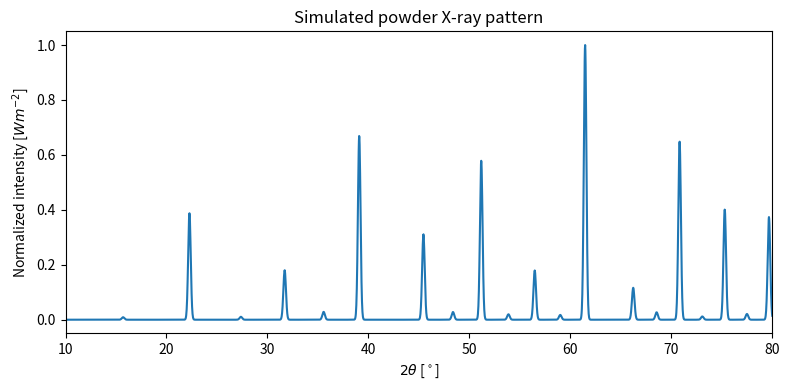

Python code for this plot:
# -*- coding: utf-8 -*-
"""
Created on Sat Oct 25 23:37:00 2025

[redacted]
"""

# Diffraction simulator starter script (Spyder-friendly)
# ----------------------------------------------------
# Use Spyder's code cells ("# %%") to run sections interactively.
# This script implements Phase 1-3 basics: simple lattice, structure
# factors, and a powder-pattern generator with Gaussian peak broadening.

# %%
"""Imports and small helpers"""
import numpy as np
import matplotlib.pyplot as plt
from math import pi, sin, asin, sqrt
from scipy.signal import fftconvolve
from scipy.special import erf

# %%
"""Physical constants & simple atomic scattering approximation
Note: for a starter notebook we approximate X-ray atomic form factors f_j
with a simple Z-dependent scaling. For realistic patterns, replace with
lookup tables (e.g., Cromer-Mann parameters) or use pymatgen/ase.
"""
# speed of light etc. (not strictly needed here)
# Basic approximate X-ray form factor (very rough):
def approx_xray_form_factor(Z, q):
    """Very rough form factor: f ~ Z * exp(-alpha * q^2).
    q is scattering vector magnitude in 1/Angstrom. alpha chosen
    so f decays with q; this is only for demonstration.
    """
    alpha = 0.005 + 0.02 * (Z / 30.0)
    return Z * np.exp(-alpha * q**2)

# For neutrons you would use element-specific scattering lengths (constant w.r.t q).

# %%
"""Lattice and reciprocal-lattice utilities"""

def generate_simple_cell(kind='fcc', a=3.566):
    """Return lattice vectors and fractional atomic positions for
    a small set of example crystals. a in Angstrom.

    Returns: (lattice_vectors (3x3 array), atoms list of tuples (element, frac_pos))
    """
    if kind == 'sc':
        lat = np.diag([a, a, a])
        atoms = [('Cu', np.array([0.0, 0.0, 0.0]))]
    elif kind == 'fcc':
        lat = np.diag([a, a, a])
        atoms = [
            ('Si', np.array([0.0, 0.0, 0.0])),
            ('Si', np.array([0.25, 0.25, 0.25]))
        ]
    elif kind == 'rocksalt':
        lat = np.diag([a, a, a])
        atoms = [
            ('Na', np.array([0.0, 0.0, 0.0])),
            ('Cl', np.array([0.5, 0.5, 0.5]))
        ]
    else:
        raise ValueError('Unknown cell kind')
    return np.array(lat), atoms


def reciprocal_lattice(lat):
    """Compute reciprocal lattice vectors given 3x3 lattice matrix (rows = a1,a2,a3).
    Returns 3 reciprocal vectors as rows (b1,b2,b3) in 1/Angstrom.
    """
    a1, a2, a3 = lat[0], lat[1], lat[2]
    V = np.dot(a1, np.cross(a2, a3))
    b1 = 2*pi * np.cross(a2, a3) / V
    b2 = 2*pi * np.cross(a3, a1) / V
    b3 = 2*pi * np.cross(a1, a2) / V
    return np.vstack([b1, b2, b3])

# %%
"""Generate list of (h,k,l) up to some max index or qmax.
We will generate reflections within a max |h|,|k|,|l| range and filter by
magnitude of G (scattering vector) if desired.
"""

def generate_hkl_list(hmax=4):
    hkls = []
    for h in range(-hmax, hmax+1):
        for k in range(-hmax, hmax+1):
            for l in range(-hmax, hmax+1):
                if h == 0 and k == 0 and l == 0:
                    continue
                hkls.append((h,k,l))
    return hkls

# %%
"""Structure factor and intensity calculation
"""

def structure_factor(h,k,l, atoms, lat, rec_lat, wavelength, particle='xray'):
    """Compute structure factor F_hkl and intensity I_hkl for given h,k,l.
    atoms: list of (element, frac_pos)
    lat: real-space lattice (3x3)
    rec_lat: reciprocal lattice (3x3)
    wavelength: radiation wavelength in Angstrom
    particle: 'xray' or 'neutron' (neutron uses constant scattering lengths)

    Returns (Gvec (1/A), q=|G|, d_spacing, theta (rad), F, I)
    """
    # G vector in 1/Angstrom
    G = h*rec_lat[0] + k*rec_lat[1] + l*rec_lat[2]
    q = np.linalg.norm(G)
    if q == 0:
        return None
    # d spacing: |G| = 2*pi/d -> d = 2*pi/|G|
    d = 2*pi / q
    # Bragg angle (theta) from lambda = 2 d sin theta (first order)
    arg = wavelength / (2*d)
    if abs(arg) > 1.0:
        theta = None  # no reflection for this wavelength
    else:
        theta = asin(arg)

    # compute F
    F = 0+0j
    for (el, frac) in atoms:
        # convert fractional to cartesian r = frac dot lattice
        r = frac[0]*lat[0] + frac[1]*lat[1] + frac[2]*lat[2]
        phase = np.exp(2j * pi * (h*frac[0] + k*frac[1] + l*frac[2]))
        if particle == 'xray':
            f = approx_xray_form_factor(atomic_number_guess(el), q)
        else:
            f = neutron_scattering_length_guess(el)
        F += f * phase
    I = (np.abs(F))**2
    return {'G':G, 'q':q, 'd':d, 'theta':theta, 'F':F, 'I':I, 'hkl':(h,k,l)}

# %%
"""Very small helper to guess atomic number from element symbol.
In a real project use a proper element database (pymatgen.Element).
"""

def atomic_number_guess(symbol):
    table = {
        'H':1,'He':2,'Li':3,'Be':4,'B':5,'C':6,'N':7,'O':8,'F':9,'Ne':10,
        'Na':11,'Mg':12,'Al':13,'Si':14,'P':15,'S':16,'Cl':17,'Ar':18,
        'K':19,'Ca':20,'Sc':21,'Ti':22,'V':23,'Cr':24,'Mn':25,'Fe':26,'Co':27,'Ni':28,'Cu':29,'Zn':30
    }
    return table.get(symbol.capitalize(), 14)  # default to Si=14


def neutron_scattering_length_guess(symbol):
    # Very rough placeholder: use Z as proxy
    return float(atomic_number_guess(symbol)) * 0.1

# %%
"""Powder pattern: convert list of reflections to I(2theta) and convolve with
instrumental peak shape (Gaussian)."""

def reflections_to_pattern(reflections, wavelength, two_theta_range=(0.5,90.0),
                           npoints=5000, fwhm=0.2):
    """Build continuous powder pattern I(2theta).
    reflections: list of dicts from structure_factor
    two_theta_range: tuple in degrees
    fwhm: full-width half max in degrees (instrument)
    """
    two_theta = np.linspace(two_theta_range[0], two_theta_range[1], npoints)
    pattern = np.zeros_like(two_theta)
    for ref in reflections:
        theta = ref['theta']
        if theta is None:
            continue
        t_deg = np.degrees(2*theta)
        I = ref['I']
        # add a Gaussian centered at t_deg
        sigma = fwhm / (2*np.sqrt(2*np.log(2)))
        profile = I * np.exp(-0.5 * ((two_theta - t_deg)/sigma)**2)
        pattern += profile
    # normalize for display
    pattern /= np.max(pattern)
    return two_theta, pattern

# %%
"""High-level wrapper to simulate a powder pattern from a simple cell
"""

def simulate_powder(kind='fcc', a=3.566, wavelength=1.5406, hmax=4,
                     two_theta_range=(5,90), fwhm=0.2, particle='xray'):
    lat, atoms = generate_simple_cell(kind=kind, a=a)
    rec_lat = reciprocal_lattice(lat)
    hkls = generate_hkl_list(hmax=hmax)
    refs = []
    for (h,k,l) in hkls:
        out = structure_factor(h,k,l, atoms, lat, rec_lat, wavelength, particle)
        if out is None:
            continue
        # Only keep reflections that satisfy Bragg (theta not None)
        if out['theta'] is not None:
            # apply simple multiplicity factor (ignore equivalent reflections for demo)
            refs.append(out)
    # sort by 2theta
    refs_sorted = sorted(refs, key=lambda r: np.degrees(2*r['theta']))
    two_theta, pattern = reflections_to_pattern(refs_sorted, wavelength,
                                                 two_theta_range, npoints=3000, fwhm=fwhm)
    return {'two_theta':two_theta, 'pattern':pattern, 'refs':refs_sorted}

# %%
"""Example usage: run and plot
Run this section in Spyder to see results. Modify parameters interactively.
"""
if __name__ == '__main__':
    res = simulate_powder(kind='rocksalt', a=5.64, wavelength=1.5406, hmax=4,
                          two_theta_range=(10,80), fwhm=0.3)
    plt.figure(figsize=(8,4))
    plt.plot(res['two_theta'], res['pattern'])
    plt.xlabel(r"$2\theta$ [$^\circ$]")
    plt.ylabel(r'Normalized intensity [$Wm^{-2}$]')
    plt.title('Simulated powder X-ray pattern')
    # annotate a few strongest peaks
    top = sorted(res['refs'], key=lambda r: r['I'], reverse=True)[:6]
    for r in top:
        tdeg = np.degrees(2*r['theta'])
        #plt.axvline(tdeg, color='gray', linestyle='--', alpha=0.5)
        hkl = r['hkl']
        #plt.text(tdeg+0.2, 0.6, f"{hkl}", rotation=90, va='bottom')
    plt.xlim(10,80)
    plt.tight_layout()
    plt.show()

# %%
"""Notes & next steps (in-code):
- Replace approx_xray_form_factor with Cromer-Mann or library values.
- Add multiplicity, Lorentz-polarization, and Debye-Waller factors.
- Read CIFs via pymatgen/ase and support arbitrary unit cells.
- Implement peak-shape models (pseudo-Voigt) and background.
"""

# %%
""" Inclusion of Lorentz-polarisation factor
"""




# %%
""" Inclusion of Debye-Waller factor 
"""
